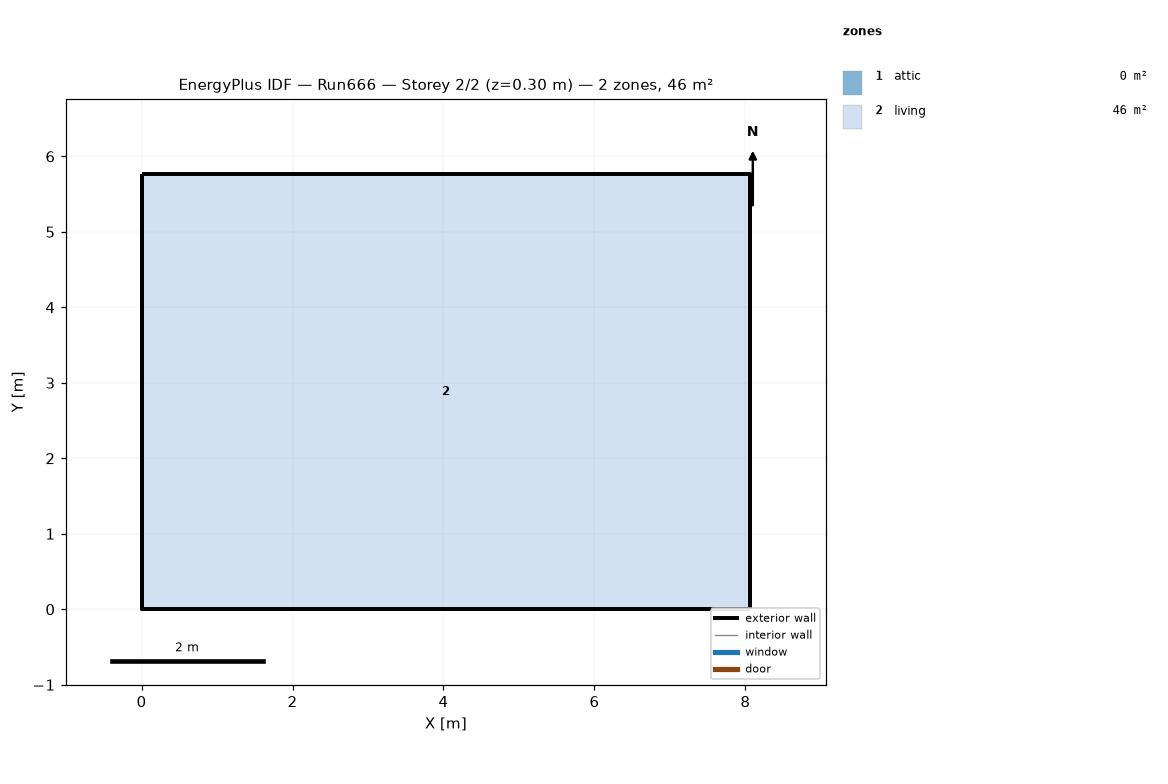
=== STOREY PLAN SPEC (per zone: floor XY polygon, exterior-wall plan segments, windows/doors) ===
zone 1: attic  (0.0 m²)
  exterior wall: (8.06, 0.00) – (8.06, 5.76) – (8.06, 2.88)  [8.6 m]
  exterior wall: (0.00, 5.76) – (0.00, 0.00) – (0.00, 2.88)  [8.6 m]
zone 2: living  (46.5 m²)
  floor: (0.00, 0.00) (0.00, 5.76) (8.06, 5.76) (8.06, 0.00)
  exterior wall: (0.00, 0.00) – (8.06, 0.00)  [8.1 m]
  exterior wall: (8.06, 0.00) – (8.06, 5.76)  [5.8 m]
  exterior wall: (8.06, 5.76) – (0.00, 5.76)  [8.1 m]
  exterior wall: (0.00, 5.76) – (0.00, 0.00)  [5.8 m]

=== DERIVED (storey summary) ===
Building: Run666
Storey: 2 of 2  (floor level z = 0.30 m)
Storey gross floor area: 46.5 m²
Zones on this storey: 2
  - attic: floor 0.0 m²; exterior wall 17.3 m (7.9 m²); WWR 0.0%
  - living: floor 46.5 m²; exterior wall 27.6 m (202.3 m²); WWR 0.0%
Zone adjacency: (none detected)